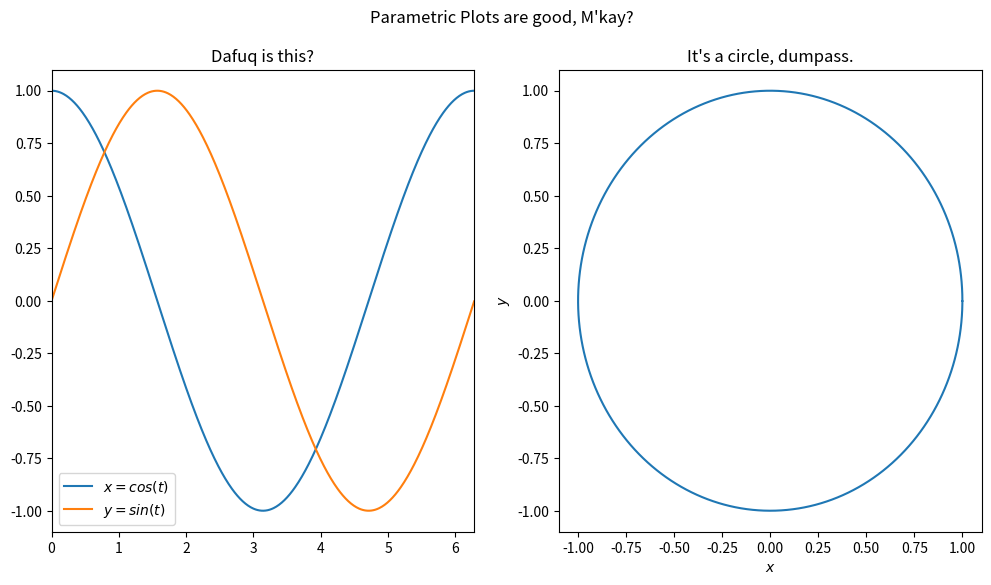

This chart was generated by the following Python code:
import numpy as np
import matplotlib.pyplot as plt

pi = np.pi

tmin = 0.0
tmax = 2 * pi
dt = 0.01

tl = list(np.arange(tmin, tmax, dt))
xl = [np.cos(t) for t in tl]
yl = [np.sin(t) for t in tl]

fig = plt.figure(1, figsize=(12, 6))
ax1 = fig.add_subplot(1, 2, 1)
ax2 = fig.add_subplot(1, 2, 2)
ax1.plot(tl, xl, label=r'$x=cos(t)$')
ax1.plot(tl, yl, label=r'$y=sin(t)$')
ax2.plot(xl, yl, label=r'$y$ vs $x$')

ax1.set_xlim((tmin, tmax))
ax2.set_xlabel(r'$x$')
ax2.set_ylabel(r'$y$')
ax1.set_title('Dafuq is this?')
ax2.set_title('It\'s a circle, dumpass.')

fig.suptitle('Parametric Plots are good, M\'kay?')
ax1.legend()
plt.savefig('parametric.png')
plt.show()
